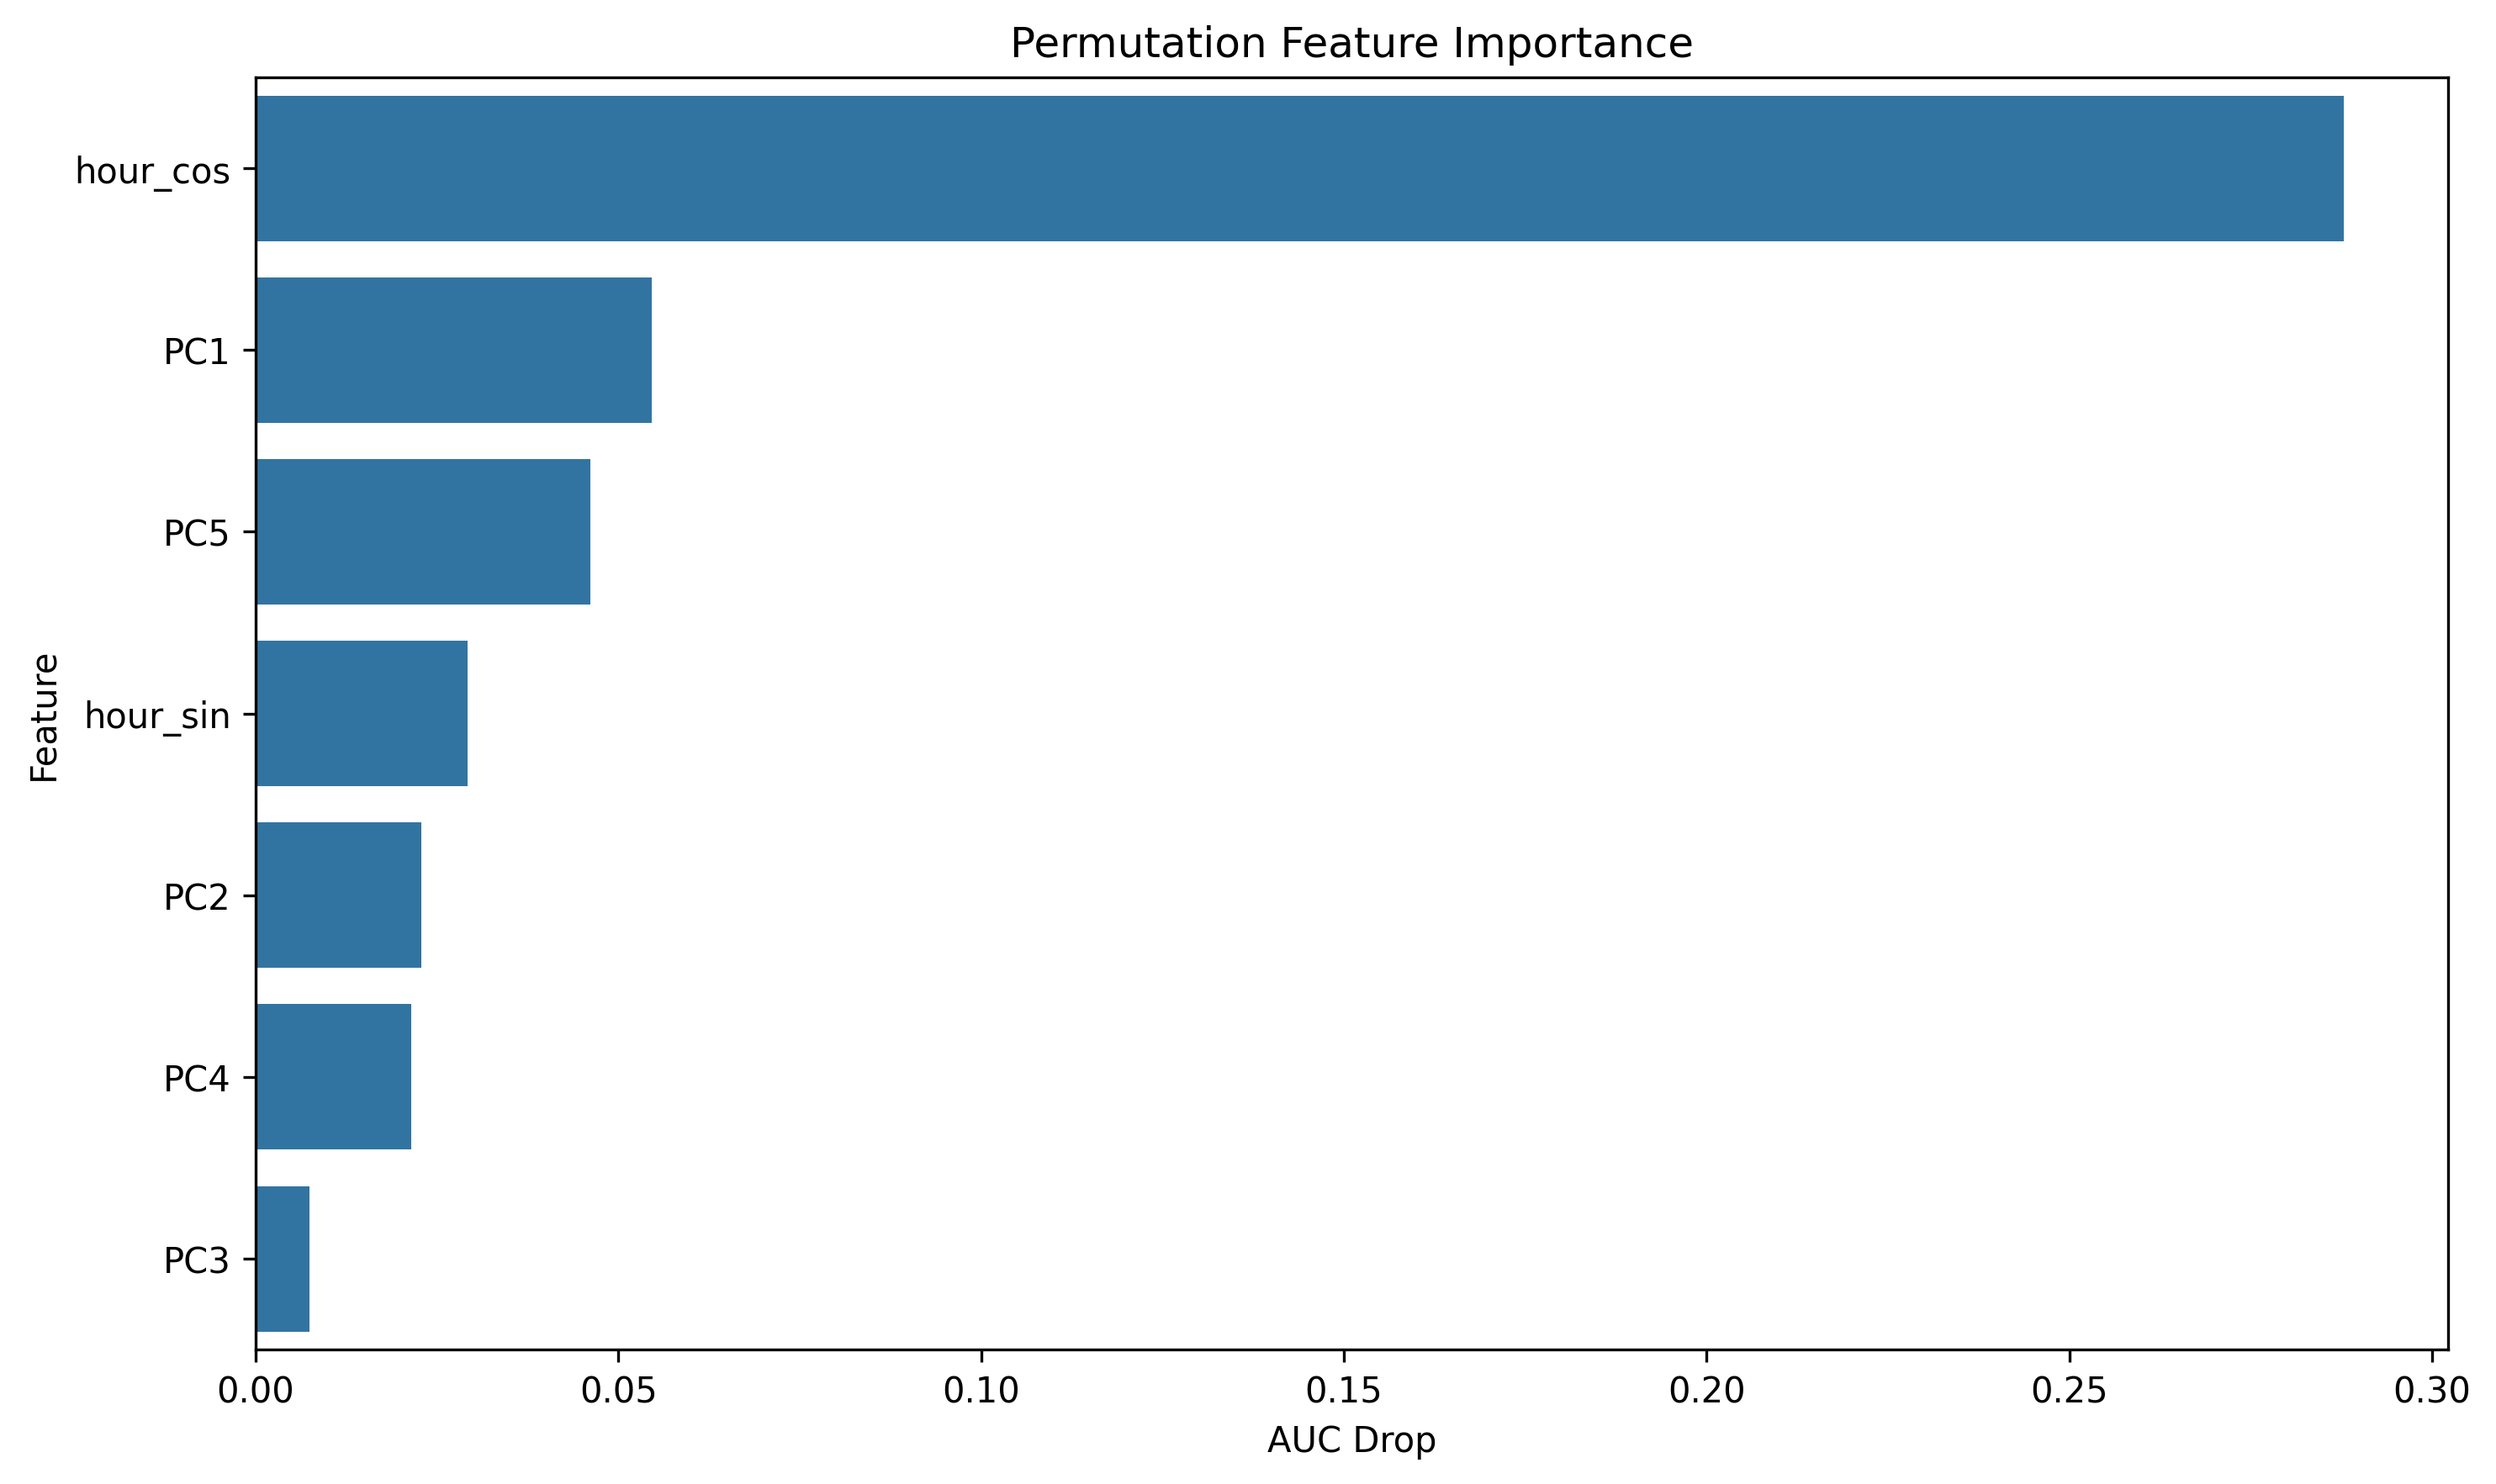

The data file committed next to this chart (first rows):
feature, importance
hour_cos, 0.2879
PC1, 0.05463
PC5, 0.04618
hour_sin, 0.02925
PC2, 0.02279
PC4, 0.02141
PC3, 0.00742
